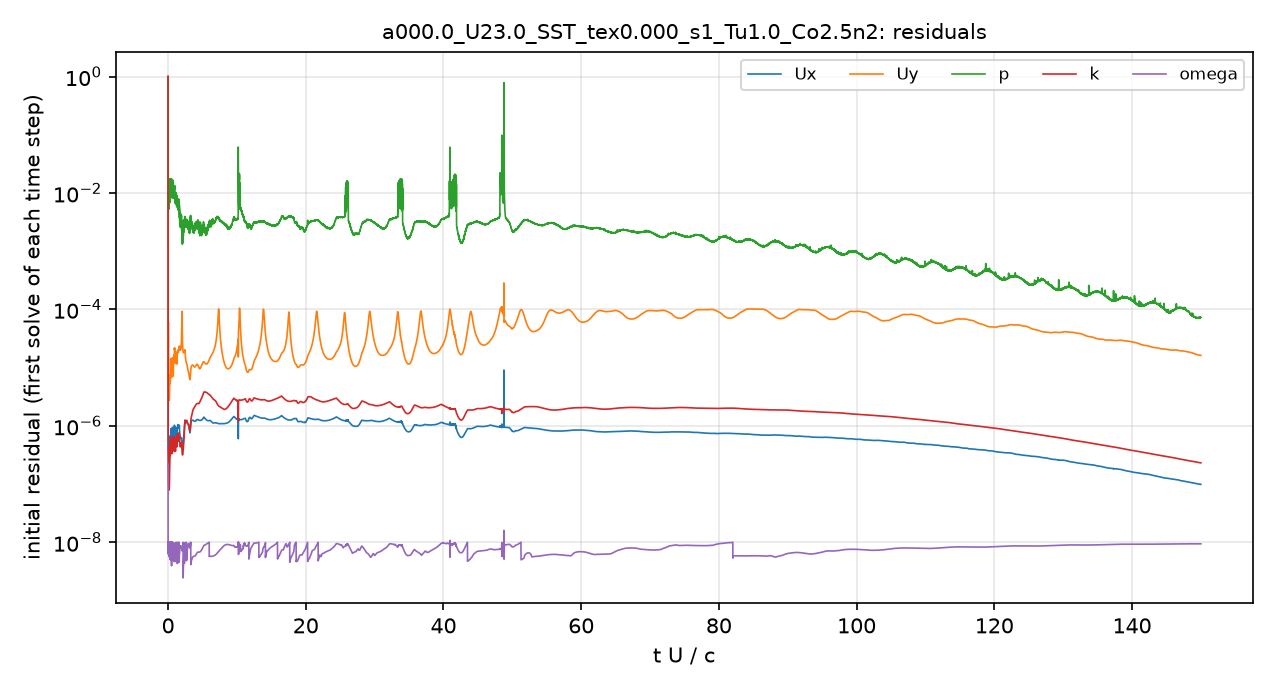

Data behind this chart, as committed beside it:
# first initial residual per time step; …
t_s, Ux_initial, Uy_initial, p_initial, k_initial, omega_initial
2.5043488e-08, 1, 1, 1, 1, 2.1958361e-07
9.6073462e-06, 6.6586557e-07, 7.0831868e-06, 0.01878, 1.8137185e-06, 9.7258125e-09
2.3061364e-05, 4.5016818e-07, 6.1577248e-06, 0.01124, 1.4506517e-06, 7.1594357e-09
3.66148e-05, 3.7281574e-07, 6.5818495e-06, 0.009447, 7.9740373e-07, 9.6196654e-09
5.0897738e-05, 3.2139606e-07, 7.7298285e-06, 0.007724, 4.1336707e-07, 8.2707479e-09
6.5582601e-05, 2.83522e-07, 1.0561667e-05, 0.008503, 3.6216005e-07, 9.8174371e-09
8.0512951e-05, 2.5698676e-07, 1.859682e-05, 0.008057, 3.0555855e-07, 8.7389408e-09
9.5412847e-05, 2.3861807e-07, 6.3664043e-05, 0.006707, 2.356576e-07, 6.7402772e-09
0.0001101, 2.2881673e-07, 1.9513698e-05, 0.005688, 1.7130031e-07, 8.6577061e-09
0.0001252, 2.1512728e-07, 1.0667462e-05, 0.006052, 1.4343345e-07, 6.2666879e-09
0.0001403, 2.0885312e-07, 7.6641163e-06, 0.006365, 1.233202e-07, 8.1127131e-09
0.0001556, 2.0571946e-07, 6.1701414e-06, 0.006103, 1.0878148e-07, 8.9927017e-09
0.0001709, 2.0557571e-07, 5.2911491e-06, 0.006266, 1.0034477e-07, 9.8129491e-09
0.000186, 2.1288291e-07, 4.8112285e-06, 0.005742, 1.0232368e-07, 6.9393768e-09
0.0002015, 2.1862888e-07, 4.3262488e-06, 0.005661, 9.9987916e-08, 8.3669452e-09
0.0002171, 2.2962833e-07, 3.9483406e-06, 0.005637, 9.6742488e-08, 9.1997923e-09
0.000233, 2.3463774e-07, 3.5904734e-06, 0.006223, 9.1138087e-08, 9.4329525e-09
0.000249, 2.3510586e-07, 3.3141211e-06, 0.005581, 8.9350501e-08, 9.6723585e-09
0.0002648, 2.3189115e-07, 3.100233e-06, 0.005629, 8.7302926e-08, 9.7728303e-09
0.000281, 2.2993329e-07, 3.0085755e-06, 0.005773, 8.7591008e-08, 5.6665729e-09
0.000297, 2.2564351e-07, 2.9419689e-06, 0.005894, 8.4969082e-08, 6.5061696e-09
0.0003128, 2.2701253e-07, 2.9574654e-06, 0.006862, 8.4072239e-08, 6.7405156e-09
0.0003282, 2.2162347e-07, 2.8752939e-06, 0.006803, 8.2789009e-08, 6.7126829e-09
0.0003431, 2.1379798e-07, 2.7666437e-06, 0.006774, 7.9957784e-08, 6.573212e-09
0.0003574, 2.1079588e-07, 2.7159512e-06, 0.007178, 7.880612e-08, 6.5045291e-09
0.0003719, 2.0889043e-07, 2.7365739e-06, 0.006951, 8.2037503e-08, 6.2737101e-09
0.0003863, 2.1683057e-07, 2.850375e-06, 0.008114, 8.5201946e-08, 6.3403762e-09
0.0004009, 2.3898546e-07, 3.124753e-06, 0.008152, 9.0050567e-08, 6.7798353e-09
0.0004159, 2.6799596e-07, 3.4771215e-06, 0.006477, 9.8667666e-08, 7.6879936e-09
0.0004308, 2.9262315e-07, 3.7075093e-06, 0.008245, 1.1402234e-07, 8.4373267e-09
0.0004462, 3.0779019e-07, 3.7437055e-06, 0.007673, 1.298455e-07, 8.96742e-09
0.0004617, 3.324594e-07, 3.8755421e-06, 0.008676, 1.4194564e-07, 9.253818e-09
0.0004774, 3.6861143e-07, 4.1520056e-06, 0.009678, 1.7324105e-07, 9.3648012e-09
0.0004941, 4.350965e-07, 4.7615875e-06, 0.01184, 2.1007667e-07, 6.2703687e-09
0.0005174, 5.9447411e-07, 6.3957936e-06, 0.01463, 2.8701029e-07, 8.305188e-09
0.0005475, 6.5504321e-07, 7.0986076e-06, 0.01726, 3.6189689e-07, 7.1685453e-09
0.0005809, 5.7886126e-07, 6.4309904e-06, 0.0164, 3.6947666e-07, 8.6697137e-09
0.0006095, 4.7858389e-07, 5.4883029e-06, 0.01288, 3.2858024e-07, 9.2960889e-09
0.000635, 4.4342509e-07, 5.3689413e-06, 0.01141, 3.1488266e-07, 9.6151272e-09
0.0006583, 4.345762e-07, 5.7192738e-06, 0.01318, 3.3277147e-07, 6.2871496e-09
0.0006817, 4.4120134e-07, 6.5257439e-06, 0.01195, 3.7702633e-07, 8.6956992e-09
0.0007037, 3.9609236e-07, 6.2821119e-06, 0.01243, 3.6978031e-07, 9.7607677e-09
0.0007253, 4.708248e-07, 7.503912e-06, 0.01441, 4.2912107e-07, 8.3648434e-09
0.0007488, 4.6687071e-07, 7.6335505e-06, 0.01333, 4.0301648e-07, 4.7589085e-09
0.0007704, 4.3731184e-07, 7.4351942e-06, 0.01065, 3.4844746e-07, 6.5105819e-09
0.0007955, 7.9191461e-07, 1.3260876e-05, 0.01608, 5.7923291e-07, 6.885636e-09
0.000831, 8.7142535e-07, 1.3791634e-05, 0.01765, 5.7791695e-07, 5.4142303e-09
0.0008655, 8.8801998e-07, 1.3509215e-05, 0.0155, 5.6126862e-07, 8.9897347e-09
0.0008997, 8.2468127e-07, 1.1987762e-05, 0.01594, 5.3969998e-07, 9.9552085e-09
0.0009325, 6.8591185e-07, 9.9765935e-06, 0.01122, 5.0076842e-07, 7.4710692e-09
0.000962, 5.83007e-07, 8.2384239e-06, 0.009139, 4.3972429e-07, 8.0005733e-09
0.0009912, 5.8409239e-07, 8.0502239e-06, 0.01004, 4.4279478e-07, 9.1220535e-09
0.001019, 5.0069722e-07, 7.0422903e-06, 0.008474, 3.8218583e-07, 8.6939124e-09
0.001043, 4.6113447e-07, 6.7580988e-06, 0.009329, 3.4209159e-07, 8.715072e-09
0.00107, 5.6803884e-07, 8.5657179e-06, 0.01258, 4.0566552e-07, 6.0466305e-09
0.001096, 4.7465054e-07, 7.0660317e-06, 0.009773, 3.3033713e-07, 6.0936865e-09
0.001125, 7.6186285e-07, 1.0988843e-05, 0.01506, 5.0252025e-07, 9.8086913e-09
0.001162, 6.8170818e-07, 9.5569711e-06, 0.01151, 4.2644235e-07, 8.9594478e-09
0.001195, 7.6337518e-07, 1.0775806e-05, 0.01208, 4.7087862e-07, 9.9069829e-09
... 4,941 more rows
